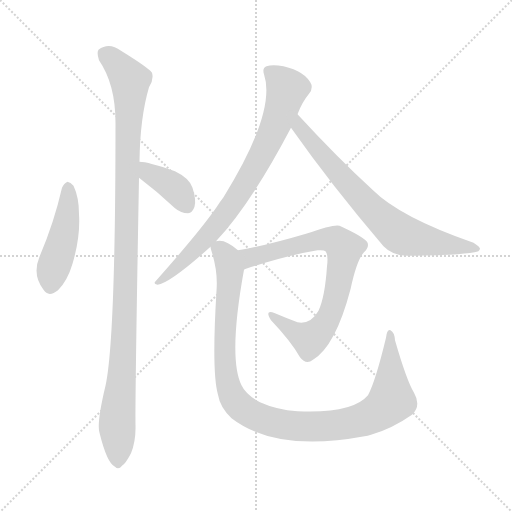
t = 0.00 s
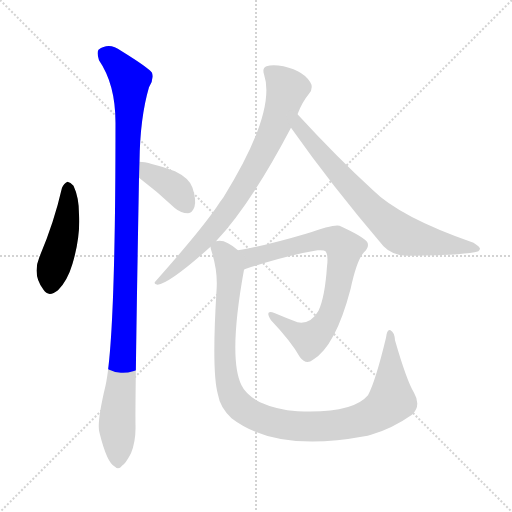
t = 1.21 s
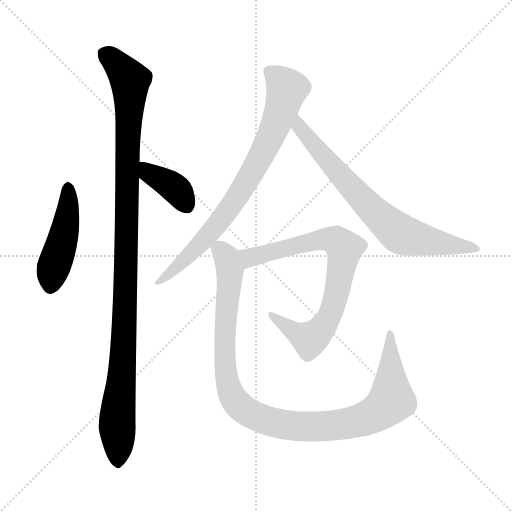
t = 2.42 s
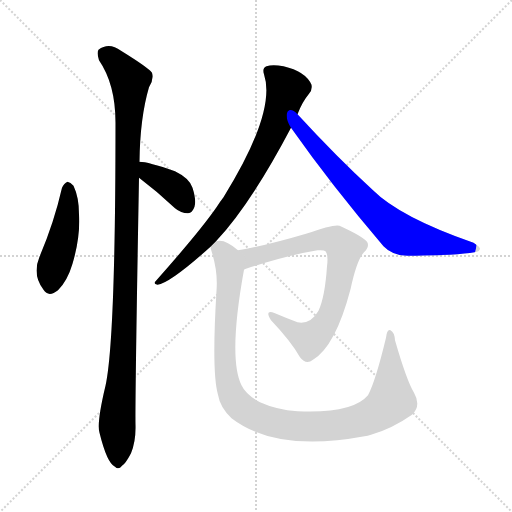
t = 3.63 s
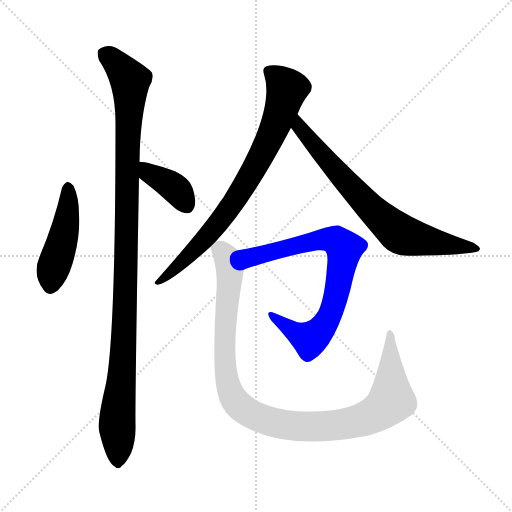
t = 4.85 s
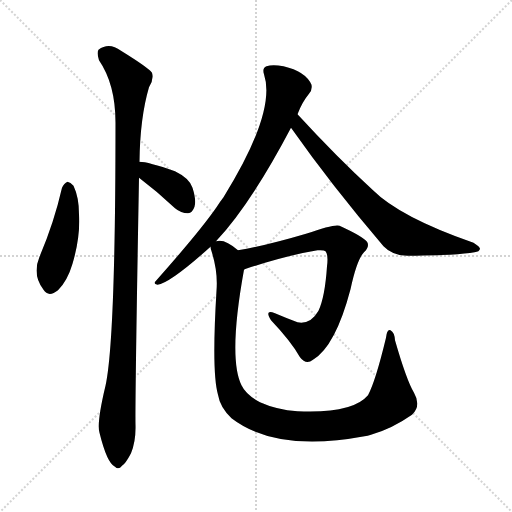
t = 6.06 s

The animated SVG that drew these frames (rendered in a browser with its animation timeline set to each time). Animation: 7 CSS @keyframes rules; one cycle of 6.06 s.

<svg version="1.1" viewBox="0 0 1024 1024" xmlns="http://www.w3.org/2000/svg">
  <g stroke="lightgray" stroke-dasharray="1,1" stroke-width="1" transform="scale(4, 4)">
    <line x1="0" y1="0" x2="256" y2="256"></line>
    <line x1="256" y1="0" x2="0" y2="256"></line>
    <line x1="128" y1="0" x2="128" y2="256"></line>
    <line x1="0" y1="128" x2="256" y2="128"></line>
  </g>
<g transform="scale(1, -1) translate(0, -848)">
   <style type="text/css">
    @keyframes keyframes0 {
      from {
       stroke: blue;
       stroke-dashoffset: 457;
       stroke-width: 128;
       }
       60% {
       animation-timing-function: step-end;
       stroke: blue;
       stroke-dashoffset: 0;
       stroke-width: 128;
       }
       to {
       stroke: black;
       stroke-width: 1024;
       }
       }
       #make-me-a-hanzi-animation-0 {
         animation: keyframes0 0.621908s both;
         animation-delay: 0.000000s;
         animation-timing-function: linear;
       }
    @keyframes keyframes1 {
      from {
       stroke: blue;
       stroke-dashoffset: 1092;
       stroke-width: 128;
       }
       78% {
       animation-timing-function: step-end;
       stroke: blue;
       stroke-dashoffset: 0;
       stroke-width: 128;
       }
       to {
       stroke: black;
       stroke-width: 1024;
       }
       }
       #make-me-a-hanzi-animation-1 {
         animation: keyframes1 1.138672s both;
         animation-delay: 0.621908s;
         animation-timing-function: linear;
       }
    @keyframes keyframes2 {
      from {
       stroke: blue;
       stroke-dashoffset: 380;
       stroke-width: 128;
       }
       55% {
       animation-timing-function: step-end;
       stroke: blue;
       stroke-dashoffset: 0;
       stroke-width: 128;
       }
       to {
       stroke: black;
       stroke-width: 1024;
       }
       }
       #make-me-a-hanzi-animation-2 {
         animation: keyframes2 0.559245s both;
         animation-delay: 1.760579s;
         animation-timing-function: linear;
       }
    @keyframes keyframes3 {
      from {
       stroke: blue;
       stroke-dashoffset: 779;
       stroke-width: 128;
       }
       72% {
       animation-timing-function: step-end;
       stroke: blue;
       stroke-dashoffset: 0;
       stroke-width: 128;
       }
       to {
       stroke: black;
       stroke-width: 1024;
       }
       }
       #make-me-a-hanzi-animation-3 {
         animation: keyframes3 0.883952s both;
         animation-delay: 2.319824s;
         animation-timing-function: linear;
       }
    @keyframes keyframes4 {
      from {
       stroke: blue;
       stroke-dashoffset: 724;
       stroke-width: 128;
       }
       70% {
       animation-timing-function: step-end;
       stroke: blue;
       stroke-dashoffset: 0;
       stroke-width: 128;
       }
       to {
       stroke: black;
       stroke-width: 1024;
       }
       }
       #make-me-a-hanzi-animation-4 {
         animation: keyframes4 0.839193s both;
         animation-delay: 3.203776s;
         animation-timing-function: linear;
       }
    @keyframes keyframes5 {
      from {
       stroke: blue;
       stroke-dashoffset: 769;
       stroke-width: 128;
       }
       71% {
       animation-timing-function: step-end;
       stroke: blue;
       stroke-dashoffset: 0;
       stroke-width: 128;
       }
       to {
       stroke: black;
       stroke-width: 1024;
       }
       }
       #make-me-a-hanzi-animation-5 {
         animation: keyframes5 0.875814s both;
         animation-delay: 4.042969s;
         animation-timing-function: linear;
       }
    @keyframes keyframes6 {
      from {
       stroke: blue;
       stroke-dashoffset: 1047;
       stroke-width: 128;
       }
       77% {
       animation-timing-function: step-end;
       stroke: blue;
       stroke-dashoffset: 0;
       stroke-width: 128;
       }
       to {
       stroke: black;
       stroke-width: 1024;
       }
       }
       #make-me-a-hanzi-animation-6 {
         animation: keyframes6 1.102051s both;
         animation-delay: 4.918783s;
         animation-timing-function: linear;
       }
</style>
<path d="M 124.0 472.5 Q 108.0 402.5 79.0 334.5 Q 64.0 298.5 87.0 268.5 Q 97.0 252.5 116.0 267.5 Q 135.0 286.5 145.0 320.5 Q 161.0 374.5 158.0 419.5 Q 158.0 453.5 147.0 476.5 Q 141.0 483.5 135.0 484.5 Q 128.0 481.5 124.0 472.5 Z" fill="lightgray"></path> 
<path d="M 279.0 524.5 Q 280.0 612.5 298.0 673.5 Q 308.0 688.5 304.0 702.5 Q 297.0 712.5 242.0 746.5 Q 218.0 764.5 197.0 748.5 Q 193.0 742.5 198.0 727.5 Q 231.0 679.5 231.0 602.5 Q 231.0 167.5 211.0 76.5 Q 193.0 1.5 199.0 -17.5 Q 214.0 -78.5 230.0 -85.5 Q 237.0 -92.5 244.0 -83.5 Q 251.0 -79.5 262.0 -58.5 Q 272.0 -33.5 271.0 -1.5 Q 270.0 47.5 278.0 492.5 L 279.0 524.5 Z" fill="lightgray"></path> 
<path d="M 278.0 492.5 Q 314.0 465.5 350.0 431.5 Q 362.0 421.5 376.0 421.5 Q 385.0 422.5 389.0 434.5 Q 393.0 447.5 385.0 472.5 Q 379.0 491.5 350.0 505.5 Q 296.0 524.5 279.0 524.5 C 249.0 526.5 254.0 510.5 278.0 492.5 Z" fill="lightgray"></path> 
<path d="M 432.0 365.5 Q 501.0 438.5 582.0 592.5 L 595.0 619.5 Q 604.0 643.5 618.0 660.5 Q 625.0 667.5 623.0 678.5 Q 611.0 705.5 567.0 715.5 Q 545.0 719.5 533.0 715.5 Q 524.0 712.5 528.0 699.5 Q 553.0 624.5 447.0 453.5 Q 440.0 444.5 433.0 433.5 Q 399.0 384.5 312.0 286.5 Q 305.0 279.5 315.0 278.5 Q 340.0 281.5 421.0 354.5 L 432.0 365.5 Z" fill="lightgray"></path> 
<path d="M 582.0 592.5 Q 663.0 477.5 767.0 355.5 Q 785.0 336.5 815.0 336.5 Q 917.0 337.5 949.0 343.5 Q 959.0 344.5 960.0 350.5 Q 960.0 354.5 947.0 362.5 Q 800.0 413.5 745.0 468.5 Q 675.0 532.5 595.0 619.5 C 575.0 641.5 565.0 616.5 582.0 592.5 Z" fill="lightgray"></path> 
<path d="M 488.0 308.5 Q 489.0 309.5 492.0 310.5 Q 574.0 337.5 635.0 347.5 Q 648.0 348.5 651.0 345.5 Q 657.0 338.5 654.0 315.5 Q 650.0 254.5 637.0 226.5 Q 621.0 198.5 595.0 203.5 Q 571.0 212.5 550.0 221.5 Q 528.0 230.5 542.0 207.5 Q 582.0 165.5 600.0 133.5 Q 612.0 117.5 626.0 128.5 Q 671.0 155.5 701.0 269.5 Q 714.0 329.5 728.0 343.5 Q 740.0 355.5 734.0 364.5 Q 727.0 374.5 679.0 396.5 Q 669.0 400.5 612.0 380.5 Q 531.0 356.5 476.0 347.5 C 446.0 342.5 460.0 298.5 488.0 308.5 Z" fill="lightgray"></path> 
<path d="M 828.0 62.5 Q 813.0 87.5 790.0 167.5 Q 789.0 183.5 781.0 187.5 Q 774.0 190.5 772.0 172.5 Q 751.0 85.5 736.0 57.5 Q 705.0 20.5 595.0 25.5 Q 553.0 28.5 520.0 43.5 Q 492.0 58.5 483.0 77.5 Q 456.0 132.5 488.0 308.5 C 493.0 335.5 493.0 335.5 476.0 347.5 Q 449.0 371.5 432.0 365.5 C 418.0 367.5 418.0 367.5 421.0 354.5 Q 421.0 350.5 424.0 342.5 Q 436.0 303.5 433.0 266.5 Q 423.0 103.5 436.0 58.5 Q 440.0 33.5 463.0 11.5 Q 553.0 -57.5 729.0 -24.5 Q 735.0 -23.5 742.0 -21.5 Q 784.0 -9.5 824.0 18.5 Q 843.0 36.5 828.0 62.5 Z" fill="lightgray"></path> 
      <clipPath id="make-me-a-hanzi-clip-0">
      <path d="M 124.0 472.5 Q 108.0 402.5 79.0 334.5 Q 64.0 298.5 87.0 268.5 Q 97.0 252.5 116.0 267.5 Q 135.0 286.5 145.0 320.5 Q 161.0 374.5 158.0 419.5 Q 158.0 453.5 147.0 476.5 Q 141.0 483.5 135.0 484.5 Q 128.0 481.5 124.0 472.5 Z" fill="lightgray"></path>
      </clipPath>
      <path clip-path="url(#make-me-a-hanzi-clip-0)" d="M 137.0 474.5 L 132.0 400.5 L 104.0 303.5 L 102.0 277.5 " fill="none" id="make-me-a-hanzi-animation-0" stroke-dasharray="329 658" stroke-linecap="round"></path>

      <clipPath id="make-me-a-hanzi-clip-1">
      <path d="M 279.0 524.5 Q 280.0 612.5 298.0 673.5 Q 308.0 688.5 304.0 702.5 Q 297.0 712.5 242.0 746.5 Q 218.0 764.5 197.0 748.5 Q 193.0 742.5 198.0 727.5 Q 231.0 679.5 231.0 602.5 Q 231.0 167.5 211.0 76.5 Q 193.0 1.5 199.0 -17.5 Q 214.0 -78.5 230.0 -85.5 Q 237.0 -92.5 244.0 -83.5 Q 251.0 -79.5 262.0 -58.5 Q 272.0 -33.5 271.0 -1.5 Q 270.0 47.5 278.0 492.5 L 279.0 524.5 Z" fill="lightgray"></path>
      </clipPath>
      <path clip-path="url(#make-me-a-hanzi-clip-1)" d="M 209.0 741.5 L 238.0 717.5 L 260.0 687.5 L 250.0 217.5 L 234.0 3.5 L 235.0 -72.5 " fill="none" id="make-me-a-hanzi-animation-1" stroke-dasharray="964 1928" stroke-linecap="round"></path>

      <clipPath id="make-me-a-hanzi-clip-2">
      <path d="M 278.0 492.5 Q 314.0 465.5 350.0 431.5 Q 362.0 421.5 376.0 421.5 Q 385.0 422.5 389.0 434.5 Q 393.0 447.5 385.0 472.5 Q 379.0 491.5 350.0 505.5 Q 296.0 524.5 279.0 524.5 C 249.0 526.5 254.0 510.5 278.0 492.5 Z" fill="lightgray"></path>
      </clipPath>
      <path clip-path="url(#make-me-a-hanzi-clip-2)" d="M 283.0 519.5 L 301.0 500.5 L 343.0 477.5 L 373.0 437.5 " fill="none" id="make-me-a-hanzi-animation-2" stroke-dasharray="252 504" stroke-linecap="round"></path>

      <clipPath id="make-me-a-hanzi-clip-3">
      <path d="M 432.0 365.5 Q 501.0 438.5 582.0 592.5 L 595.0 619.5 Q 604.0 643.5 618.0 660.5 Q 625.0 667.5 623.0 678.5 Q 611.0 705.5 567.0 715.5 Q 545.0 719.5 533.0 715.5 Q 524.0 712.5 528.0 699.5 Q 553.0 624.5 447.0 453.5 Q 440.0 444.5 433.0 433.5 Q 399.0 384.5 312.0 286.5 Q 305.0 279.5 315.0 278.5 Q 340.0 281.5 421.0 354.5 L 432.0 365.5 Z" fill="lightgray"></path>
      </clipPath>
      <path clip-path="url(#make-me-a-hanzi-clip-3)" d="M 537.0 705.5 L 574.0 670.5 L 552.0 597.5 L 529.0 548.5 L 466.0 441.5 L 428.0 391.5 L 348.0 307.5 L 317.0 283.5 " fill="none" id="make-me-a-hanzi-animation-3" stroke-dasharray="651 1302" stroke-linecap="round"></path>

      <clipPath id="make-me-a-hanzi-clip-4">
      <path d="M 582.0 592.5 Q 663.0 477.5 767.0 355.5 Q 785.0 336.5 815.0 336.5 Q 917.0 337.5 949.0 343.5 Q 959.0 344.5 960.0 350.5 Q 960.0 354.5 947.0 362.5 Q 800.0 413.5 745.0 468.5 Q 675.0 532.5 595.0 619.5 C 575.0 641.5 565.0 616.5 582.0 592.5 Z" fill="lightgray"></path>
      </clipPath>
      <path clip-path="url(#make-me-a-hanzi-clip-4)" d="M 597.0 610.5 L 598.0 593.5 L 676.0 501.5 L 753.0 419.5 L 801.0 379.5 L 953.0 349.5 " fill="none" id="make-me-a-hanzi-animation-4" stroke-dasharray="596 1192" stroke-linecap="round"></path>

      <clipPath id="make-me-a-hanzi-clip-5">
      <path d="M 488.0 308.5 Q 489.0 309.5 492.0 310.5 Q 574.0 337.5 635.0 347.5 Q 648.0 348.5 651.0 345.5 Q 657.0 338.5 654.0 315.5 Q 650.0 254.5 637.0 226.5 Q 621.0 198.5 595.0 203.5 Q 571.0 212.5 550.0 221.5 Q 528.0 230.5 542.0 207.5 Q 582.0 165.5 600.0 133.5 Q 612.0 117.5 626.0 128.5 Q 671.0 155.5 701.0 269.5 Q 714.0 329.5 728.0 343.5 Q 740.0 355.5 734.0 364.5 Q 727.0 374.5 679.0 396.5 Q 669.0 400.5 612.0 380.5 Q 531.0 356.5 476.0 347.5 C 446.0 342.5 460.0 298.5 488.0 308.5 Z" fill="lightgray"></path>
      </clipPath>
      <path clip-path="url(#make-me-a-hanzi-clip-5)" d="M 487.0 315.5 L 497.0 322.5 L 500.0 333.5 L 628.0 367.5 L 663.0 369.5 L 677.0 364.5 L 688.0 350.5 L 670.0 244.5 L 639.0 184.5 L 618.0 169.5 L 543.0 216.5 " fill="none" id="make-me-a-hanzi-animation-5" stroke-dasharray="641 1282" stroke-linecap="round"></path>

      <clipPath id="make-me-a-hanzi-clip-6">
      <path d="M 828.0 62.5 Q 813.0 87.5 790.0 167.5 Q 789.0 183.5 781.0 187.5 Q 774.0 190.5 772.0 172.5 Q 751.0 85.5 736.0 57.5 Q 705.0 20.5 595.0 25.5 Q 553.0 28.5 520.0 43.5 Q 492.0 58.5 483.0 77.5 Q 456.0 132.5 488.0 308.5 C 493.0 335.5 493.0 335.5 476.0 347.5 Q 449.0 371.5 432.0 365.5 C 418.0 367.5 418.0 367.5 421.0 354.5 Q 421.0 350.5 424.0 342.5 Q 436.0 303.5 433.0 266.5 Q 423.0 103.5 436.0 58.5 Q 440.0 33.5 463.0 11.5 Q 553.0 -57.5 729.0 -24.5 Q 735.0 -23.5 742.0 -21.5 Q 784.0 -9.5 824.0 18.5 Q 843.0 36.5 828.0 62.5 Z" fill="lightgray"></path>
      </clipPath>
      <path clip-path="url(#make-me-a-hanzi-clip-6)" d="M 435.0 351.5 L 454.0 333.5 L 461.0 301.5 L 449.0 173.5 L 454.0 90.5 L 466.0 51.5 L 505.0 18.5 L 578.0 -3.5 L 641.0 -5.5 L 694.0 0.5 L 750.0 19.5 L 783.0 47.5 L 780.0 180.5 " fill="none" id="make-me-a-hanzi-animation-6" stroke-dasharray="919 1838" stroke-linecap="round"></path>

</g>
</svg>
